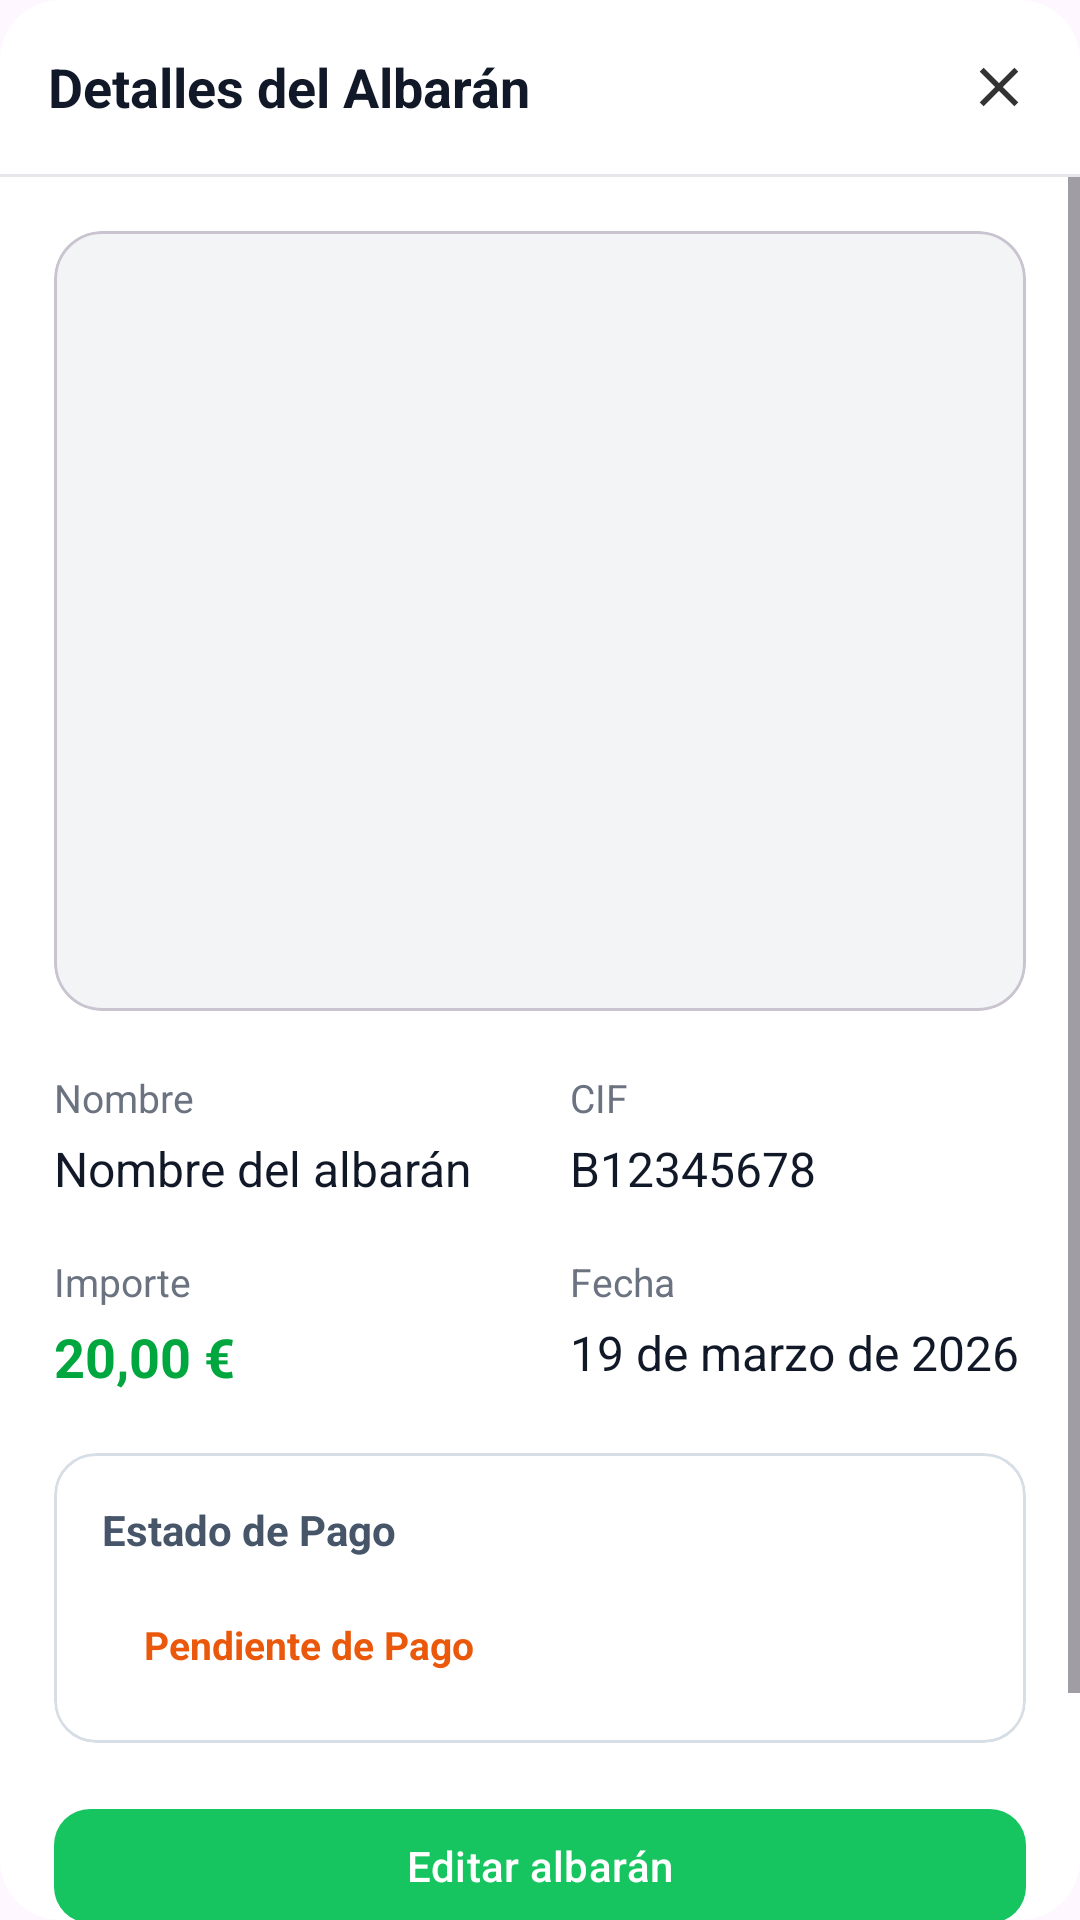

Write the Android layout XML for this screen, with the resource values it uses.
<!-- AndroidManifest.xml: application theme Theme.ControlAlmacen -->
<!-- res/layout/dialog_ver_albaran.xml -->
<?xml version="1.0" encoding="utf-8"?>
<androidx.cardview.widget.CardView xmlns:android="http://schemas.android.com/apk/res/android"
    xmlns:app="http://schemas.android.com/apk/res-auto"
    android:layout_width="match_parent"
    android:layout_height="wrap_content"
    android:layout_margin="10dp"
    app:cardBackgroundColor="#FFFFFF"
    app:cardCornerRadius="20dp"
    app:cardElevation="0dp">

    <LinearLayout
        android:layout_width="match_parent"
        android:layout_height="wrap_content"
        android:orientation="vertical">

        
        <LinearLayout
            android:layout_width="match_parent"
            android:layout_height="58dp"
            android:gravity="center_vertical"
            android:paddingStart="16dp"
            android:paddingEnd="16dp">

            <TextView
                android:layout_width="0dp"
                android:layout_height="wrap_content"
                android:layout_weight="1"
                android:text="Detalles del Albarán"
                android:textColor="#111827"
                android:textSize="18sp"
                android:textStyle="bold" />


            <ImageView
                android:id="@+id/btnCerrarDialogoX"
                android:layout_width="22dp"
                android:layout_height="22dp"
                android:src="@drawable/ic_close"
                android:contentDescription="Cerrar diálogo" />
        </LinearLayout>

        <View
            android:layout_width="match_parent"
            android:layout_height="1dp"
            android:background="#E5E7EB" />

        <ScrollView
            android:layout_width="match_parent"
            android:layout_height="wrap_content"
            android:fillViewport="true">

            <LinearLayout
                android:layout_width="match_parent"
                android:layout_height="wrap_content"
                android:orientation="vertical"
                android:padding="18dp">

                <com.google.android.material.card.MaterialCardView
                    android:layout_width="match_parent"
                    android:layout_height="260dp"
                    app:cardBackgroundColor="#F3F4F6"
                    app:cardCornerRadius="16dp"
                    app:cardElevation="0dp">

                    <ImageView
                        android:id="@+id/imgVerAlbaran"
                        android:layout_width="match_parent"
                        android:layout_height="match_parent"
                        android:adjustViewBounds="true"
                        android:contentDescription="Imagen del albarán"
                        android:scaleType="fitCenter"
                        android:src="@drawable/ic_albaran_default" />
                </com.google.android.material.card.MaterialCardView>

                <LinearLayout
                    android:layout_width="match_parent"
                    android:layout_height="wrap_content"
                    android:layout_marginTop="20dp"
                    android:orientation="horizontal">

                    <LinearLayout
                        android:layout_width="0dp"
                        android:layout_height="wrap_content"
                        android:layout_weight="1"
                        android:orientation="vertical"
                        android:layout_marginEnd="10dp">

                        <TextView
                            android:layout_width="wrap_content"
                            android:layout_height="wrap_content"
                            android:text="Nombre"
                            android:textColor="#6B7280"
                            android:textSize="13sp" />

                        <TextView
                            android:id="@+id/tvVerNombre"
                            android:layout_width="wrap_content"
                            android:layout_height="wrap_content"
                            android:layout_marginTop="4dp"
                            android:text="Nombre del albarán"
                            android:textColor="#111827"
                            android:textSize="16sp" />

                        <TextView
                            android:layout_width="wrap_content"
                            android:layout_height="wrap_content"
                            android:layout_marginTop="18dp"
                            android:text="Importe"
                            android:textColor="#6B7280"
                            android:textSize="13sp" />

                        <TextView
                            android:id="@+id/tvVerImporte"
                            android:layout_width="wrap_content"
                            android:layout_height="wrap_content"
                            android:layout_marginTop="4dp"
                            android:text="20,00 €"
                            android:textColor="#00A63E"
                            android:textSize="18sp"
                            android:textStyle="bold" />
                    </LinearLayout>

                    <LinearLayout
                        android:layout_width="0dp"
                        android:layout_height="wrap_content"
                        android:layout_weight="1"
                        android:orientation="vertical"
                        android:layout_marginStart="10dp">

                        <TextView
                            android:layout_width="wrap_content"
                            android:layout_height="wrap_content"
                            android:text="CIF"
                            android:textColor="#6B7280"
                            android:textSize="13sp" />

                        <TextView
                            android:id="@+id/tvVerCif"
                            android:layout_width="wrap_content"
                            android:layout_height="wrap_content"
                            android:layout_marginTop="4dp"
                            android:text="B12345678"
                            android:textColor="#111827"
                            android:textSize="16sp" />

                        <TextView
                            android:layout_width="wrap_content"
                            android:layout_height="wrap_content"
                            android:layout_marginTop="18dp"
                            android:text="Fecha"
                            android:textColor="#6B7280"
                            android:textSize="13sp" />

                        <TextView
                            android:id="@+id/tvVerFecha"
                            android:layout_width="wrap_content"
                            android:layout_height="wrap_content"
                            android:layout_marginTop="4dp"
                            android:text="19 de marzo de 2026"
                            android:textColor="#111827"
                            android:textSize="16sp" />
                    </LinearLayout>
                </LinearLayout>

                <com.google.android.material.card.MaterialCardView
                    android:layout_width="match_parent"
                    android:layout_height="wrap_content"
                    android:layout_marginTop="20dp"
                    app:cardBackgroundColor="#FFFFFF"
                    app:cardCornerRadius="14dp"
                    app:cardElevation="0dp"
                    app:strokeColor="#D8DEE6"
                    app:strokeWidth="1dp">

                    <LinearLayout
                        android:layout_width="match_parent"
                        android:layout_height="wrap_content"
                        android:orientation="vertical"
                        android:padding="16dp">

                        <TextView
                            android:layout_width="wrap_content"
                            android:layout_height="wrap_content"
                            android:text="Estado de Pago"
                            android:textColor="#475569"
                            android:textSize="14sp"
                            android:textStyle="bold" />

                        <TextView
                            android:id="@+id/tvVerEstado"
                            android:layout_width="wrap_content"
                            android:layout_height="wrap_content"
                            android:layout_marginTop="12dp"
                            android:paddingStart="14dp"
                            android:paddingEnd="14dp"
                            android:paddingTop="8dp"
                            android:paddingBottom="8dp"
                            android:text="Pendiente de Pago"
                            android:textColor="#EA580C"
                            android:textSize="13sp"
                            android:textStyle="bold" />

                        <LinearLayout
                            android:id="@+id/layoutFechaPago"
                            android:layout_width="match_parent"
                            android:layout_height="wrap_content"
                            android:layout_marginTop="14dp"
                            android:orientation="vertical"
                            android:visibility="gone">

                            <TextView
                                android:layout_width="wrap_content"
                                android:layout_height="wrap_content"
                                android:text="Pagado el"
                                android:textColor="#6B7280"
                                android:textSize="13sp" />

                            <TextView
                                android:id="@+id/tvVerFechaPago"
                                android:layout_width="wrap_content"
                                android:layout_height="wrap_content"
                                android:layout_marginTop="4dp"
                                android:text="20 de marzo de 2026"
                                android:textColor="#111827"
                                android:textSize="15sp" />
                        </LinearLayout>
                    </LinearLayout>
                </com.google.android.material.card.MaterialCardView>

                <com.google.android.material.button.MaterialButton
                    android:id="@+id/btnEditarAlbaran"
                    android:layout_width="match_parent"
                    android:layout_height="46dp"
                    android:layout_marginTop="18dp"
                    android:text="Editar albarán"
                    android:textAllCaps="false"
                    android:textColor="@android:color/white"
                    app:backgroundTint="#16C55F"
                    app:cornerRadius="12dp" />

                <com.google.android.material.button.MaterialButton
                    android:id="@+id/btnCerrarVer"
                    android:layout_width="match_parent"
                    android:layout_height="46dp"
                    android:layout_marginTop="18dp"
                    android:text="Cerrar"
                    android:textAllCaps="false"
                    android:textColor="#111827"
                    app:backgroundTint="#E5E7EB"
                    app:cornerRadius="12dp" />
            </LinearLayout>
        </ScrollView>
    </LinearLayout>

</androidx.cardview.widget.CardView>
<!-- resources referenced by this layout -->
<resources>
  <!-- drawable ic_close (drawable) -->
  <?xml version="1.0" encoding="utf-8"?>
  <vector xmlns:android="http://schemas.android.com/apk/res/android"
      android:width="24dp"
      android:height="24dp"
      android:viewportWidth="24"
      android:viewportHeight="24">
      <path
          android:fillColor="#333333"
          android:pathData="M19,6.41L17.59,5 12,10.59 6.41,5 5,6.41 10.59,12 5,17.59 6.41,19 12,13.41 17.59,19 19,17.59 13.41,12z"/>
  </vector>
  <style name="Theme.ControlAlmacen" parent="Base.Theme.ControlAlmacen" />
  <style name="Base.Theme.ControlAlmacen" parent="Theme.Material3.DayNight.NoActionBar">
          
          
      </style>
</resources>
